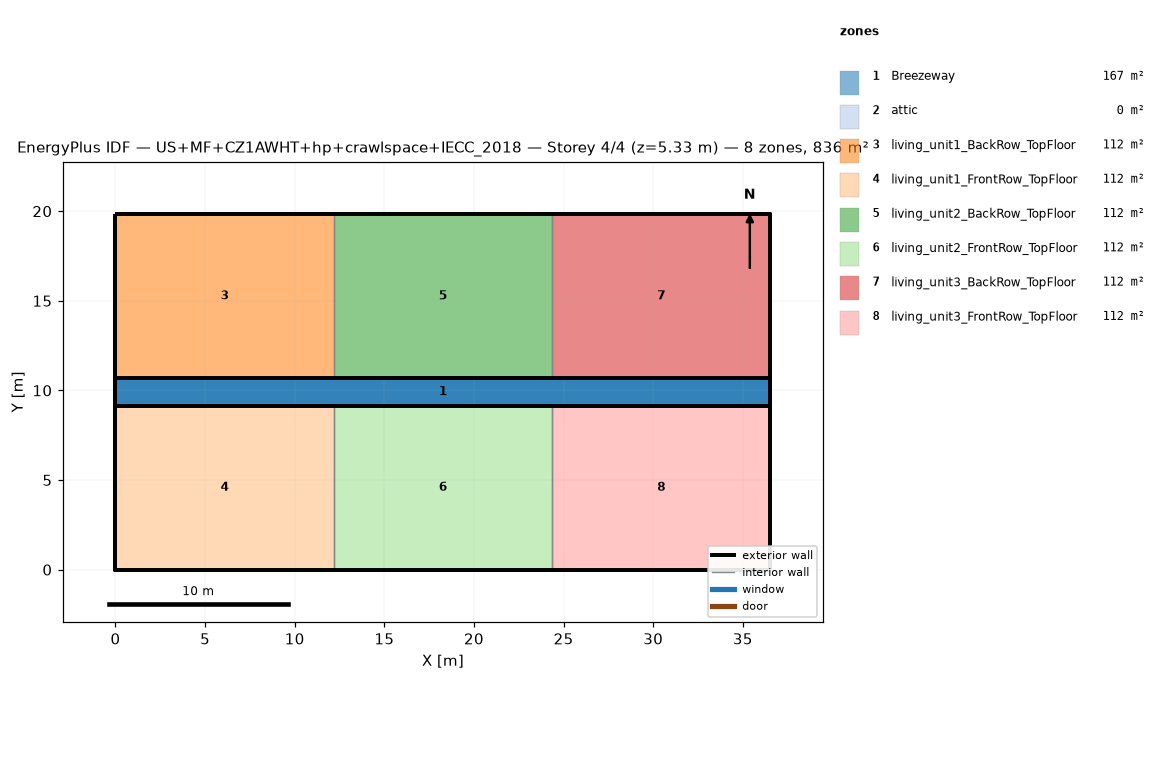
=== STOREY PLAN SPEC (per zone: floor XY polygon, exterior-wall plan segments, windows/doors) ===
zone 1: Breezeway  (167.0 m²)
  floor: (36.54, 9.16) (0.00, 9.16) (0.00, 10.68) (36.54, 10.68)
  floor: (36.54, 9.16) (0.00, 9.16) (0.00, 10.68) (36.54, 10.68)
  floor: (36.54, 9.16) (0.00, 9.16) (0.00, 10.68) (36.54, 10.68)
zone 2: attic  (0.0 m²)
  exterior wall: (36.54, 0.00) – (36.54, 19.84) – (36.54, 9.92)  [29.8 m]
  exterior wall: (0.00, 19.84) – (0.00, 0.00) – (0.00, 9.92)  [29.8 m]
zone 3: living_unit1_BackRow_TopFloor  (111.5 m²)
  floor: (12.18, 10.68) (0.00, 10.68) (0.00, 19.84) (12.18, 19.84)
  exterior wall: (12.18, 19.84) – (0.00, 19.84)  [12.2 m]
  exterior wall: (0.00, 19.84) – (0.00, 10.68)  [9.2 m]
  exterior wall: (0.00, 10.68) – (12.18, 10.68)  [12.2 m]
  interior walls: 1
zone 4: living_unit1_FrontRow_TopFloor  (111.5 m²)
  floor: (12.18, 0.00) (0.00, 0.00) (0.00, 9.16) (12.18, 9.16)
  exterior wall: (0.00, 0.00) – (12.18, 0.00)  [12.2 m]
  exterior wall: (0.00, 9.16) – (0.00, 0.00)  [9.2 m]
  exterior wall: (12.18, 9.16) – (0.00, 9.16)  [12.2 m]
  interior walls: 1
zone 5: living_unit2_BackRow_TopFloor  (111.5 m²)
  floor: (24.36, 10.68) (12.18, 10.68) (12.18, 19.84) (24.36, 19.84)
  exterior wall: (12.18, 10.68) – (24.36, 10.68)  [12.2 m]
  exterior wall: (24.36, 19.84) – (12.18, 19.84)  [12.2 m]
  interior walls: 2
zone 6: living_unit2_FrontRow_TopFloor  (111.5 m²)
  floor: (24.36, 0.00) (12.18, 0.00) (12.18, 9.16) (24.36, 9.16)
  exterior wall: (12.18, 0.00) – (24.36, 0.00)  [12.2 m]
  exterior wall: (24.36, 9.16) – (12.18, 9.16)  [12.2 m]
  interior walls: 2
zone 7: living_unit3_BackRow_TopFloor  (111.5 m²)
  floor: (36.54, 10.68) (24.36, 10.68) (24.36, 19.84) (36.54, 19.84)
  exterior wall: (36.54, 10.68) – (36.54, 19.84)  [9.2 m]
  exterior wall: (36.54, 19.84) – (24.36, 19.84)  [12.2 m]
  exterior wall: (24.36, 10.68) – (36.54, 10.68)  [12.2 m]
  interior walls: 1
zone 8: living_unit3_FrontRow_TopFloor  (111.5 m²)
  floor: (36.54, 0.00) (24.36, 0.00) (24.36, 9.16) (36.54, 9.16)
  exterior wall: (24.36, 0.00) – (36.54, 0.00)  [12.2 m]
  exterior wall: (36.54, 0.00) – (36.54, 9.16)  [9.2 m]
  exterior wall: (36.54, 9.16) – (24.36, 9.16)  [12.2 m]
  interior walls: 1

=== DERIVED (storey summary) ===
Building: US+MF+CZ1AWHT+hp+crawlspace+IECC_2018
Storey: 4 of 4  (floor level z = 5.33 m)
Storey gross floor area: 836.2 m²
Zones on this storey: 8
  - Breezeway: floor 167.0 m²
  - attic: floor 0.0 m²; exterior wall 59.5 m (81.9 m²); WWR 0.0%
  - living_unit1_BackRow_TopFloor: floor 111.5 m²; exterior wall 33.5 m (86.9 m²); WWR 0.0%
  - living_unit1_FrontRow_TopFloor: floor 111.5 m²; exterior wall 33.5 m (86.9 m²); WWR 0.0%
  - living_unit2_BackRow_TopFloor: floor 111.5 m²; exterior wall 24.4 m (63.1 m²); WWR 0.0%
  - living_unit2_FrontRow_TopFloor: floor 111.5 m²; exterior wall 24.4 m (63.1 m²); WWR 0.0%
  - living_unit3_BackRow_TopFloor: floor 111.5 m²; exterior wall 33.5 m (86.9 m²); WWR 0.0%
  - living_unit3_FrontRow_TopFloor: floor 111.5 m²; exterior wall 33.5 m (86.9 m²); WWR 0.0%
Zone adjacency (shared interzone walls):
  - living_unit1_BackRow_TopFloor ↔ living_unit2_BackRow_TopFloor
  - living_unit1_FrontRow_TopFloor ↔ living_unit2_FrontRow_TopFloor
  - living_unit2_BackRow_TopFloor ↔ living_unit3_BackRow_TopFloor
  - living_unit2_FrontRow_TopFloor ↔ living_unit3_FrontRow_TopFloor